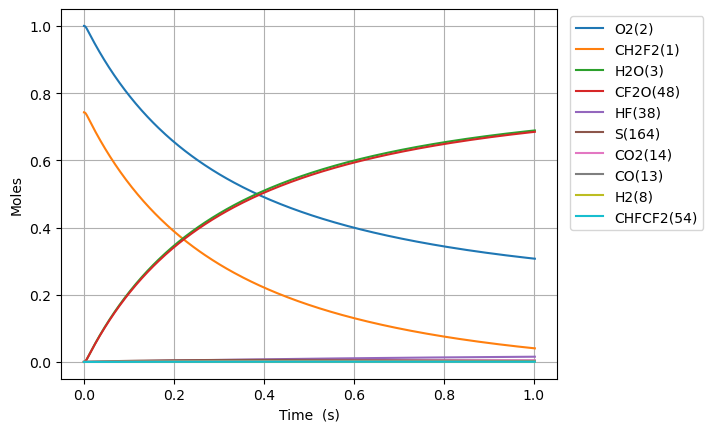

The table this chart was drawn from, first rows:
Time (s), Volume (m^3), N2, Ne, CH2F2(1), O2(2), H2O(3), CH4(4), OH(5), HF(38), CHF(40), CHF2(81), CHFO2(129), CHFO2(131), H(6), CFO2(136), H2(8), CO2(14), HO2(11), F(37), O(7), S(163), CF2O(48), CHF3(41)
0.0, 0.1187, 3.76, 0.0, 0.7428, 1.0, 0.0, 0.0, 0.0, 0.0, 0.0, 0.0, 0.0, 0.0, 0.0, 0.0, 0.0, 0.0, 0.0, 0.0, 0.0, 0.0, 0.0, 0.0
4.117839487665267e-21, 0.1187, 3.76, 0.0, 0.7428, 1, 5.0912896257565156e-52, 0.0, 4.809831964853959e-39, 3.2845990479348953e-23, 3.2845990479348507e-23, 1.0899927541691182e-23, 2.3068158922220483e-42, 2.322648705448134e-41, 5.317620481878631e-37, 4.132215988963029e-37, 1.0425452205628067e-27, 1.1780809875123194e-38, 1.0899927541691271e-23, 1.1427093262499292e-32, 3.649535377528607e-35, 2.0603151500832077e-37, 3.8006039027530125e-39, 6.1175086033856875e-46
1.1529950565462748e-20, 0.1187, 3.76, 0.0, 0.7428, 1, 6.044379043698244e-51, 0.0, 2.9051385067718486e-38, 9.19687733421771e-23, 9.196877334217443e-23, 3.0519797116734615e-23, 1.393316799413675e-41, 1.4028798179781094e-40, 2.8277766431442704e-36, 2.4958584573336036e-36, 2.9191266175758583e-27, 7.115609164589223e-38, 3.0519797116735543e-23, 3.1995864221312827e-32, 1.0219143221616643e-34, 1.244430350650228e-36, 2.2955647572628157e-38, 3.6949751964448844e-45
2.6354172721057708e-20, 0.1187, 3.76, 0.0, 0.7428, 1, 5.934407187782134e-50, 0.0, 1.3986991353796175e-37, 2.1021433906783352e-22, 2.1021433906782073e-22, 6.975953626681869e-23, 6.708220622255083e-41, 6.754262433754722e-40, 1.2775177465929843e-35, 1.2016484095903499e-35, 6.672289411601963e-27, 3.4258595117080435e-37, 6.975953626682403e-23, 7.313341848419914e-32, 2.3360135567938895e-34, 5.9913964564415296e-36, 1.1052156149205706e-37, 1.7789715018644523e-44
5.600261703224763e-20, 0.1187, 3.76, 0.0, 0.7428, 1, 5.2489159525706544e-49, 0.0, 6.1084865953654246e-37, 4.467054705191471e-22, 4.467054705190912e-22, 1.482390145669757e-22, 2.929656191051146e-40, 2.9497638541743987e-39, 5.409146564298999e-35, 5.247914305982027e-35, 1.417861499965417e-26, 1.4961628541636052e-36, 1.4823901456700074e-22, 1.5540857639100876e-31, 4.9649226893168125e-34, 2.616600240605222e-35, 4.826766956496269e-37, 7.769235926298733e-44
1.1529950565462746e-19, 0.1187, 3.76, 0.0, 0.7428, 1, 4.4120301290478865e-48, 0.0, 2.5501729077663764e-36, 9.196877334217765e-22, 9.196877334215431e-22, 3.0519797116724515e-22, 1.2230737931923603e-39, 1.2314683420583418e-38, 2.2240998812305e-34, 2.1909009173472804e-34, 2.919126617575858e-26, 6.246185395996955e-36, 3.05197971167353e-22, 3.1995908972877592e-31, 1.0225583607396573e-33, 1.09237909257371e-34, 2.015080189239596e-36, 3.2435030615141097e-43
2.3389328289938713e-19, 0.1187, 3.76, 0.0, 0.7428, 1, 3.617248863427282e-47, 0.0, 1.0418288429159108e-35, 1.8656522592270455e-21, 1.865652259226092e-21, 6.191158843676058e-22, 4.996655555608729e-39, 5.030949988654019e-38, 9.01790817586799e-34, 8.950545120725717e-34, 5.921656852796741e-26, 2.551770542366138e-35, 6.191158843680535e-22, 6.490609065009019e-31, 2.0758276055691918e-33, 4.462725027682791e-34, 8.232260077518706e-36, 1.3250768335269223e-42
4.710808373889065e-19, 0.1187, 3.76, 0.0, 0.7428, 1, 2.9293419131152336e-46, 0.0, 4.2112387571695815e-35, 3.757581310837622e-21, 3.7575813108337684e-21, 1.2469517107676139e-21, 2.0197280905036223e-38, 2.0335904178216093e-37, 3.6315276145277694e-33, 3.617953444698216e-33, 1.1926717323238507e-25, 1.0314664525983488e-34, 1.2469517107694373e-21, 1.3072677004315218e-30, 4.186914340082711e-33, 1.803904809022223e-33, 3.327611145847242e-35, 5.356172422670297e-42
9.454559463679451e-19, 0.1187, 3.76, 0.0, 0.7428, 1, 2.3577892186648983e-45, 0.0, 1.69332058255926e-34, 7.541439414058932e-21, 7.541439414043435e-21, 2.5026233635647775e-21, 8.121238024328804e-38, 8.176977584774503e-37, 1.4574901760455267e-32, 1.4547631677732096e-32, 2.3936838264122036e-25, 4.147481240943912e-34, 2.5026233635721366e-21, 2.623693929838239e-30, 8.427280788528569e-33, 7.253421898450986e-33, 1.3380178063795232e-34, 2.153693373850801e-41
1.8942061643260225e-18, 0.1187, 3.76, 0.0, 0.7428, 1, 1.8919773596050148e-44, 0.0, 6.790972892222287e-34, 1.5109155620502176e-20, 1.5109155620440034e-20, 5.013966669147696e-21, 3.2569798420552194e-37, 3.279333699877973e-36, 5.83972522604258e-32, 5.834250961479237e-32, 4.79570801458891e-25, 1.6633254787229853e-33, 5.013966669177265e-21, 5.256596954833635e-30, 1.6980785603103628e-32, 2.9089465984930946e-32, 5.36604984667126e-34, 8.637273692023975e-41
3.791706600242178e-18, 0.1187, 3.76, 0.0, 0.7428, 1, 1.5158842231947276e-43, 0.0, 2.7199313095559227e-33, 3.024458803339116e-20, 3.024458803314228e-20, 1.0036653280267895e-20, 1.3044908990980505e-36, 1.3134439425868825e-35, 2.337843620922957e-31, 2.3367435137178013e-31, 9.599756390942323e-25, 6.661977778303256e-33, 1.0036653280386433e-20, 1.0522605269552679e-29, 3.437888290305168e-32, 1.1650959378789203e-31, 2.1492188554057208e-33, 3.459414654827482e-40
7.586707472074489e-18, 0.1187, 3.76, 0.0, 0.7428, 1, 1.2136291010720173e-42, 0.0, 1.0886813583905426e-32, 6.051545285917914e-20, 6.051545285818294e-20, 2.008202650232575e-20, 5.221364243356409e-36, 5.257198473981005e-35, 9.355282170794827e-31, 9.353063784084008e-31, 1.9207853143649146e-24, 2.6665272758637365e-32, 2.0082026502800425e-20, 2.1055430957907059e-29, 7.033942818665594e-32, 4.663420079099105e-31, 8.602476447599038e-33, 1.384667411394503e-39
1.517670921573911e-17, 0.1187, 3.76, 0.0, 0.7428, 1, 9.712721275369992e-42, 0.0, 4.3561435067954937e-32, 1.2105718251079514e-19, 1.21057182506809e-19, 4.017277294571127e-20, 2.0892266482573984e-35, 2.10356398729135e-34, 3.742894468313503e-30, 3.742443806501636e-30, 3.84240466490628e-24, 1.066958244030498e-31, 4.017277294761101e-20, 4.2124318570307154e-29, 1.469179214928289e-31, 1.865975470187065e-30, 3.442111103481128e-32, 5.5404732582894277e-39
3.0356712703068354e-17, 0.1187, 3.76, 0.0, 0.7428, 1, 7.77165272256401e-41, 0.0, 1.7427410578243251e-31, 2.4214064181418722e-19, 2.4214064179824e-19, 8.035426582956151e-20, 8.358273710626026e-35, 8.4156242346242e-34, 1.4973141135547003e-29, 1.4972212158203398e-29, 7.68564336598901e-24, 4.268527756992507e-31, 8.035426583716264e-20, 8.427503873808217e-29, 3.187045190940864e-31, 7.465116930623699e-30, 1.3770685782022687e-31, 2.216550077176063e-38
6.071671967772683e-17, 0.1187, 3.76, 0.0, 0.7428, 1, 6.2179125223996835e-40, 0.0, 6.971531582367141e-31, 4.843075604216118e-19, 4.8430756035781765e-19, 1.60717251585579e-19, 3.3435869447400355e-34, 3.366522486418923e-33, 5.989569112689077e-29, 5.989372283915051e-29, 1.5372120768154477e-23, 1.7075500805003496e-30, 1.6071725161598765e-19, 1.6862825884720724e-28, 7.367961585166795e-31, 2.9862897993025143e-29, 5.508722618325329e-31, 8.866921907259409e-38
1.214367336270438e-16, 0.1187, 3.76, 0.0, 0.7428, 1, 4.974566168877632e-39, 0.0, 2.7887261075650787e-30, 9.686413976390222e-19, 9.686413973838356e-19, 3.2144322305088166e-19, 1.3374934860024563e-33, 1.346662847807039e-32, 2.395890177196048e-28, 2.395846400750788e-28, 3.0745075572485426e-23, 6.830478380370855e-30, 3.2144322317252484e-19, 3.3754181817316356e-28, 1.8710532163576296e-30, 1.1945645266793163e-28, 2.2035787116031254e-30, 3.546913087311501e-37
2.428767615256777e-16, 0.1187, 3.76, 0.0, 0.7428, 1, 3.97974739897738e-38, 0.0, 1.1155131386448983e-29, 1.9373090720840895e-18, 1.937309071063322e-18, 6.42895165794558e-19, 5.350117074667938e-33, 5.38675344186783e-32, 9.583685772052947e-28, 9.583580577539492e-28, 6.149098518114754e-23, 2.732247039265289e-29, 6.428951662811476e-19, 6.761974133631487e-28, 5.3318624649461945e-30, 4.778355320900862e-28, 8.814494177968868e-30, 1.4187940999664179e-36
4.857568173229455e-16, 0.1187, 3.76, 0.0, 0.7428, 1, 3.1838357067879176e-37, 0.0, 4.462097948550926e-29, 3.8746444210152094e-18, 3.874644416932097e-18, 1.2857990505341952e-18, 2.140096026104448e-32, 2.154717260858639e-31, 3.8334993202589635e-27, 3.833471223626765e-27, 1.2298280439847328e-22, 1.0929100127911747e-28, 1.2857990524805876e-18, 1.356822510753391e-27, 1.7022661629138895e-29, 1.9113615701991813e-27, 3.525833537672374e-29, 5.675234127634372e-36
9.715169289174811e-16, 0.1187, 3.76, 0.0, 0.7428, 1, 2.54708368305589e-36, 0.0, 1.7848482601186988e-28, 7.749315119041387e-18, 7.749315102708853e-18, 2.5716068170226063e-18, 8.560647054875117e-32, 8.618864602491664e-31, 1.53340472937453e-26, 1.5333962858928844e-26, 2.459664428331371e-22, 4.37166292193444e-28, 2.5716068248082432e-18, 2.7313283404388222e-27, 5.948098370869769e-29, 7.645485155279864e-27, 1.4103405882812823e-28, 2.2701051943958322e-35
1.457277040512017e-15, 0.1187, 3.76, 0.0, 0.7428, 1, 7.28307851125544e-36, 0.0, 3.7928082302769947e-28, 1.16239858172315e-17, 1.1623985782524813e-17, 3.857414580520155e-18, 1.8191724461518117e-31, 1.8315043769486158e-30, 3.258488174550223e-26, 3.2584719779125355e-26, 3.689500812678195e-22, 9.289798539383592e-28, 3.857414597064676e-18, 4.119089811892693e-27, 1.210160306220163e-28, 1.624668024094753e-26, 2.996978233217739e-28, 4.82398075014687e-35
2.4287972637010885e-15, 0.1187, 3.76, 0.0, 0.7428, 1, 3.347038143811098e-35, 0.0, 1.0486014203217955e-27, 1.9373327214267483e-17, 1.9373327118313564e-17, 6.429030095551803e-18, 5.029713665542626e-31, 5.06352759471779e-30, 9.008769649049538e-26, 9.008729461106538e-26, 6.14917358137308e-22, 2.5683603942986268e-27, 6.4290301412926505e-18, 6.947635376785044e-27, 3.2039303244858204e-28, 4.4917356349057656e-26, 8.285775163964394e-28, 1.3336906942282215e-34
3.286200539241196e-15, 0.1187, 3.76, 0.0, 0.7428, 1, 7.40470384915603e-35, 0.0, 1.8470168275761818e-27, 2.6212413564710238e-17, 2.6212413395696068e-17, 8.698577866531557e-18, 8.859646974523256e-31, 8.918889948911097e-30, 1.5868132330800076e-25, 1.5868064381482173e-25, 8.319927661730116e-22, 4.523935937459927e-27, 8.698577947099965e-18, 9.485070763875253e-27, 5.555527639722595e-28, 7.911787179728737e-26, 1.4594645624577327e-27, 2.3491758638032877e-34
4.143603814781303e-15, 0.1187, 3.76, 0.0, 0.7428, 1, 1.3901297083395423e-34, 0.0, 2.8678324409851233e-27, 3.305149991569772e-17, 3.305149965327222e-17, 1.0968125627573365e-17, 1.3756641290717663e-30, 1.3848121566221018e-29, 2.4638183462474664e-25, 2.4638080691353095e-25, 1.049068174208896e-21, 7.024241600109098e-27, 1.0968125752670627e-17, 1.2066551743791954e-26, 8.541001027650292e-28, 1.228450088855427e-25, 2.2660864529258697e-27, 3.647526448997804e-34
5.0010070903214104e-15, 0.1187, 3.76, 0.0, 0.7428, 1, 2.311993091933799e-34, 0.0, 4.096308951020558e-27, 3.9890586267193826e-17, 3.9890585892354666e-17, 1.3237673379335853e-17, 1.9650055025018958e-30, 1.9780036173813648e-29, 3.5192294424075873e-25, 3.5192150233559855e-25, 1.2661435822449815e-21, 1.0033176260270857e-26, 1.3237673558020324e-17, 1.468915928353543e-26, 1.2118341159541795e-27, 1.7546740199818627e-25, 3.2367965689602815e-27, 5.209995878198384e-34
6.715813641401625e-15, 0.1187, 3.76, 0.0, 0.7428, 1, 4.901399961729391e-34, 0.0, 7.024855369097894e-27, 5.356875897134113e-17, 5.356875832852074e-17, 1.777676886178771e-17, 3.369994905156655e-30, 3.392088839534257e-29, 6.035207754072132e-25, 6.035183551385622e-25, 1.7002943983177047e-21, 1.7206131646314493e-26, 1.7776769168217905e-17, 2.0027771993755952e-26, 2.061713813634188e-27, 3.0091312173925484e-25, 5.550857604782767e-27, 8.934742904048001e-34
8.43062019248184e-15, 0.1187, 3.76, 0.0, 0.7428, 1, 8.877739165856593e-34, 0.0, 1.0722489848676106e-26, 6.724693167737217e-17, 6.724693069619396e-17, 2.231586430987291e-17, 5.144081133651855e-30, 5.177511037248218e-29, 9.21192629987764e-25, 9.211889865758168e-25, 2.1344452143914544e-21, 2.6262835416040504e-26, 2.231586477759714e-17, 2.5518700382980566e-26, 3.1307959474710063e-27, 4.593031038840624e-25, 8.47263196582557e-27, 1.3637674312549717e-33
1.0145426743562055e-14, 0.1187, 3.76, 0.0, 0.7428, 1, 1.4645031711720006e-33, 0.0, 1.524042884608061e-26, 8.092510438541241e-17, 8.092510299081313e-17, 2.6854959721302867e-17, 7.311897411835896e-30, 7.358987115387891e-29, 1.3093386239708433e-24, 1.3093334959787757e-24, 2.5685960304665297e-21, 3.7328734973867695e-26, 2.685496038610353e-17, 3.1172087977858084e-26, 4.4336780678493104e-27, 6.5283122976509865e-25, 1.2042589554756059e-26, 1.9383931052660395e-33
1.3575039845722484e-14, 0.1187, 3.76, 0.0, 0.7428, 1, 3.363428907675729e-33, 0.0, 2.6783075804121516e-26, 1.0828144980763276e-16, 1.0828144735680554e-16, 3.593315043214807e-17, 1.2851071138464218e-29, 1.2932165383637892e-28, 2.3009925623585335e-24, 2.3009836640164128e-24, 3.436897662622196e-21, 6.560044623768583e-26, 3.5933151600449083e-17, 4.297532395069058e-26, 7.753912043635622e-27, 1.1472661479571198e-24, 2.1163288131708678e-26, 3.406474281066415e-33
1.7004652947882915e-14, 0.1187, 3.76, 0.0, 0.7428, 1, 6.444855707716406e-33, 0.0, 4.1659030598779493e-26, 1.3563779523801745e-16, 1.3563779142594275e-16, 4.5011340994044837e-17, 1.999095035838128e-29, 2.011453640722089e-28, 3.5790181905221515e-24, 3.579004454284084e-24, 4.3051992947866154e-21, 1.0203654810322357e-25, 4.5011342811248024e-17, 5.543871670764077e-26, 1.2024192950882925e-26, 1.7844849233127888e-24, 3.29178795180578e-26, 5.298510737927529e-33
2.3863879152203774e-14, 0.1187, 3.76, 0.0, 0.7428, 1, 1.7675570814611286e-32, 0.0, 8.141917639897291e-26, 1.903504861233002e-16, 1.9035047867291137e-16, 6.31677216706222e-17, 3.907943034089731e-29, 3.9310294593887147e-28, 6.994898636621023e-24, 6.994872001950735e-24, 6.041802559152962e-21, 1.99422359204147e-25, 6.316772522219782e-17, 8.234763129555325e-26, 2.3417266696814612e-26, 3.4876300965296966e-24, 6.433530894576513e-26, 1.0355506693787968e-32
3.7582331560845494e-14, 0.1187, 3.76, 0.0, 0.7428, 1, 7.015826167621815e-32, 0.0, 2.009742619254327e-25, 2.9977586799192387e-16, 2.997758496014609e-16, 9.948048123483325e-17, 9.650895017089238e-29, 9.702307353083574e-28, 1.726613487871342e-23, 1.7266069444635743e-23, 9.515009088107844e-21, 4.922534215420946e-25, 9.94804900015068e-17, 1.4409442266481458e-25, 5.761400102527744e-26, 8.608829962240497e-24, 1.588046138959515e-25, 2.556142548417143e-32
6.501923637812893e-14, 0.1187, 3.76, 0.0, 0.7428, 1, 3.74026073103364e-31, 0.0, 6.00231423183531e-25, 5.186266321214229e-16, 5.186265771963153e-16, 1.7210599320716152e-16, 2.8851763139329717e-28, 2.8970759677802523e-27, 5.156717795730424e-23, 5.1566982011522204e-23, 1.6461422147489703e-20, 1.4701763403942263e-24, 1.7210601938978387e-16, 2.993060460532222e-25, 1.7165214204520402e-25, 2.5711201077046966e-23, 4.742871698772268e-25, 7.634196068579599e-32
1.1989304601269582e-13, 0.1187, 3.76, 0.0, 0.7428, 1, 2.405950835719231e-30, 0.0, 2.0393372029141173e-24, 9.563281619494378e-16, 9.563279753367537e-16, 3.173569885275254e-16, 9.822162829885861e-28, 9.838762470270558e-27, 1.752038295968536e-22, 1.7520315379999932e-22, 3.0354248276793963e-20, 4.995104963728042e-24, 3.173570774852099e-16, 7.366072858069189e-25, 5.823088897157514e-25, 8.735596719202592e-23, 1.6114307243446363e-24, 2.5937823595551438e-31
1.7476685564726268e-13, 0.1187, 3.76, 0.0, 0.7428, 1, 7.157508463853824e-30, 0.0, 4.3325668170995924e-24, 1.3940296938694824e-15, 1.3940292974113526e-15, 4.626079456823931e-16, 2.090234639196385e-27, 2.0894681735344101e-26, 3.72220041817472e-22, 3.722185850366265e-22, 4.424707442622648e-20, 1.0612189128105075e-23, 4.626081346727746e-16, 1.3430862658364282e-24, 1.236407815298425e-24, 1.8558749793648605e-22, 3.4234802268926694e-24, 5.510483187089065e-31
2.2964066528182955e-13, 0.1187, 3.76, 0.0, 0.7428, 1, 1.5775312594424098e-29, 0.0, 7.479921439676301e-24, 1.8317312278815622e-15, 1.8317305434200408e-15, 6.078588646721478e-16, 3.614542330484526e-27, 3.606050536577858e-26, 6.426158839412636e-22, 6.426133319713547e-22, 5.813990060427343e-20, 1.8321488319766678e-23, 6.078591909529125e-16, 2.11875259078749e-24, 2.1339506755725916e-24, 3.204058227692804e-22, 5.91043641437635e-24, 9.513523029589525e-31
2.845144749163964e-13, 0.1187, 3.76, 0.0, 0.7428, 1, 2.9444768428292744e-29, 0.0, 1.1481401616904204e-23, 2.2694327639856812e-15, 2.269431713362803e-15, 7.531097454972154e-16, 5.557173287232325e-27, 5.533175973850988e-26, 9.863913702874728e-22, 9.863873954206093e-22, 7.203272681970809e-20, 2.812306238917943e-23, 7.531102463260727e-16, 3.063616057981791e-24, 3.27493909653461e-24, 4.918109435581852e-22, 9.072299521227253e-24, 1.4602902010160294e-30
3.9426209418553016e-13, 0.1187, 3.76, 0.0, 0.7428, 1, 7.633409496784355e-29, 0.0, 2.204673966602804e-23, 3.1448358424700533e-15, 3.1448338250505896e-15, 1.043611392654911e-15, 1.0704934652137428e-26, 1.0617399340610755e-25, 1.894081243212992e-21, 1.8940733894264164e-21, 9.981837939527176e-20, 5.400325457028664e-23, 1.0436123543531273e-15, 5.46097054985098e-24, 6.287258366149935e-24, 9.443815373190742e-22, 1.742074657624944e-23, 2.804067657675469e-30
5.040097134546639e-13, 0.1187, 3.76, 0.0, 0.7428, 1, 1.5733322977857313e-28, 0.0, 3.602858322346221e-23, 4.020238929322629e-15, 4.020235632474784e-15, 1.3341128871589868e-15, 1.7549794134807065e-26, 1.7338557255924634e-25, 3.0952895929032153e-21, 3.095276391271662e-21, 1.2760403222328498e-19, 8.825324026299304e-23, 1.3341144587575424e-15, 8.535227900548074e-24, 1.0273378060810455e-23, 1.5432992032935668e-21, 2.846882159527708e-23, 4.58238051749932e-30
6.137573327237976e-13, 0.1187, 3.76, 0.0, 0.7428, 1, 2.824520198809322e-28, 0.0, 5.342693440997087e-23, 4.8956420245434385e-15, 4.8956371356354895e-15, 1.6246142290131423e-15, 2.610885241826375e-26, 2.5692886963775538e-25, 4.590016325781457e-21, 4.5899961937727336e-21, 1.553896853778314e-19, 1.3087351826038188e-22, 1.6246165595431093e-15, 1.2286470344264379e-23, 1.5233311200566287e-23, 2.288563850521436e-21, 4.2216524588938866e-23, 6.795228567519293e-30
8.332525712620651e-13, 0.1187, 3.76, 0.0, 0.7428, 1, 7.040101230783773e-28, 0.0, 9.847316660662953e-23, 6.6464482400898766e-15, 6.646439229166936e-15, 2.205616454786129e-15, 4.84358033257637e-26, 4.728648625980716e-25, 8.4600244618439e-21, 8.459985281120381e-21, 2.1096099295488059e-19, 2.4122688721298815e-22, 2.205620750272431e-15, 2.1820230317402576e-23, 2.80746681178756e-23, 4.218133678280207e-21, 7.781081350045743e-23, 1.2524529241670106e-29
1e-12, 0.1187, 3.76, 0.0, 0.7428, 1, 1.2159458316178076e-27, 0.0, 1.41828598627178e-22, 7.976510985486428e-15, 7.976498007270198e-15, 2.6469952213953915e-15, 7.010563508772361e-26, 6.802975303433016e-25, 1.2184769784545286e-20, 1.218471106891645e-20, 2.5317773088130703e-19, 3.4744340080062566e-22, 2.647001408083822e-15, 3.087349703724629e-23, 4.043376486344887e-23, 6.0752756085241304e-21, 1.120690611318272e-22, 1.803877678479885e-29
1.0527478098003326e-12, 0.1187, 3.76, 0.0, 0.7428, 1, 1.418552307302422e-27, 0.0, 1.5718545121059773e-22, 8.397254489109608e-15, 8.397240105645844e-15, 2.7866180700025345e-15, 7.781747517257659e-26, 7.53692203105649e-25, 1.3504104795489541e-20, 1.3504038919938483e-20, 2.665323027003259e-19, 3.8506721650439994e-22, 2.7866249265703982e-15, 3.406288719106477e-23, 4.481142956106932e-23, 6.733090252931886e-21, 1.2420361222950659e-22, 1.9991967843103296e-29
1.4917382868768675e-12, 0.1187, 3.76, 0.0, 0.7428, 1, 4.03433218489151e-27, 0.0, 3.156082367048015e-22, 1.1898867087569877e-14, 1.1898838207449678e-14, 3.948619468879029e-15, 1.5826372168229578e-25, 1.5088794726519552e-24, 2.711447861282849e-20, 2.711433295641069e-20, 3.776749309740228e-19, 7.732240283122235e-22, 3.948633235988235e-15, 6.667741832511063e-23, 8.997156456525079e-23, 1.3519160584839789e-20, 2.493847346308611e-22, 4.0141251502691993e-29
1.9307287639534027e-12, 0.1187, 3.76, 0.0, 0.7428, 1, 8.746581533801454e-27, 0.0, 5.286954100204782e-22, 1.5400479819926123e-14, 1.5400431441054222e-14, 5.1106184258696084e-15, 2.6848362405419006e-25, 2.5202109568974547e-24, 4.542113092190436e-20, 4.542086454786017e-20, 4.888175747637972e-19, 1.2953745396088078e-21, 5.110641488028723e-15, 1.101351278017303e-22, 1.507145151947797e-22, 2.2646768749896276e-20, 4.1775988335376605e-22, 6.72430649617878e-29
2.8087097181064726e-12, 0.1187, 3.76, 0.0, 0.7428, 1, 2.692710027428275e-26, 0.0, 1.1188633956460948e-21, 2.2403705686333956e-14, 2.240360330369443e-14, 7.434609015095467e-15, 5.823271631702715e-25, 5.302322642246319e-24, 9.61232431847952e-20, 9.612258532247294e-20, 7.111029271469131e-19, 2.7417785586625288e-21, 7.434657820900536e-15, 2.2960033058945876e-22, 3.1895205829695207e-22, 4.7926574172977276e-20, 8.840922254322546e-22, 1.423042228670141e-28
3.5988925768442356e-12, 0.1187, 3.76, 0.0, 0.7428, 1, 5.664692122098515e-26, 0.0, 1.8369679826092985e-21, 2.8706609424043814e-14, 2.870644133090168e-14, 9.526192196408984e-15, 9.76812805170668e-25, 8.65979052074051e-24, 1.5781634667929186e-19, 1.578151283753851e-19, 9.111598431496383e-19, 4.502106122544654e-21, 9.526272326566029e-15, 3.7425347486243444e-22, 5.236670912141352e-22, 7.868639725747015e-20, 1.451514817826043e-21, 2.33636770478125e-28
4.389075435581999e-12, 0.1187, 3.76, 0.0, 0.7428, 1, 1.0275182447319285e-25, 0.0, 2.732187036618575e-21, 3.5009513595605306e-14, 3.5009263585255786e-14, 1.1617767469505097e-14, 1.4834570512235641e-24, 1.2812636094981665e-23, 2.3472528330577766e-19, 2.347232670663836e-19, 1.1112168804181299e-18, 6.6970460361885594e-21, 1.1617886649901447e-14, 5.541172551467538e-22, 7.788828721520297e-22, 1.1703270809098008e-19, 2.158885923263098e-21, 3.4749528770981947e-28
5.179258294319761e-12, 0.1187, 3.76, 0.0, 0.7428, 1, 1.688393657400086e-25, 0.0, 3.804521251770839e-21, 4.1312418201029006e-14, 4.131207006679891e-14, 1.3709334835679141e-14, 2.1079815044972067e-24, 1.7748269031395598e-23, 3.2685001119081414e-19, 3.268469211600577e-19, 1.3112740655773706e-18, 9.32677445712424e-21, 1.3709500792231999e-14, 7.692211935982408e-22, 1.0846040611222329e-21, 1.6296547114225724e-19, 3.0062054925099543e-21, 4.838796895345939e-28
5.969441153057524e-12, 0.1187, 3.76, 0.0, 0.7428, 1, 2.58507130855449e-25, 0.0, 5.053971322207309e-21, 4.761532324032542e-14, 4.761486077557316e-14, 1.580089429621808e-14, 2.8560155656273775e-24, 2.345430179245302e-23, 4.341904879273813e-19, 4.341860104405778e-19, 1.511331425252386e-18, 1.2391466887827009e-20, 1.5801114754874538e-14, 1.019594808216236e-21, 1.440835318183349e-21, 2.1648465089834474e-19, 3.993473476525088e-21, 6.427898909681696e-28
6.759624011795287e-12, 0.1187, 3.76, 0.0, 0.7428, 1, 3.7535273021718867e-25, 0.0, 6.480537942122781e-21, 5.391822871350492e-14, 5.3917635711620664e-14, 1.789244585240062e-14, 3.733098411739568e-24, 2.9918545283956815e-23, 5.567466705806876e-19, 5.567404547123306e-19, 1.7113889860682016e-18, 1.589129818290216e-20, 1.7892728539137662e-14, 1.305267612822781e-21, 1.8475813034359475e-21, 2.775902118647489e-19, 5.120689826461973e-21, 8.24225807070394e-28
8.339989729270813e-12, 0.1187, 3.76, 0.0, 0.7428, 1, 7.04967942646184e-25, 0.0, 9.86502360737138e-21, 6.652404096155432e-14, 6.652313826570366e-14, 2.2075525256773228e-14, 5.8961576386176676e-24, 4.5073808825082043e-23, 8.475059794557699e-19, 8.474950875368004e-19, 2.111504817622e-18, 2.419707379713092e-20, 2.2075955577722052e-14, 1.98262882749203e-21, 2.8126360990384564e-21, 4.225603355335587e-19, 7.794967429562322e-21, 1.2546744437192555e-27
9.920355446746338e-12, 0.1187, 3.76, 0.0, 0.7428, 1, 1.1864661912548797e-24, 0.0, 1.3957983801931073e-20, 7.912985494525856e-14, 7.91285777293842e-14, 2.6258573058866746e-14, 8.639757940582797e-24, 6.312031823643838e-23, 1.1991275840728882e-18, 1.1991101784446649e-18, 2.5116217732376544e-18, 3.4245487590409305e-20, 2.6259181918294384e-14, 2.80154086499054e-21, 3.979805729255889e-21, 5.978755585408578e-19, 1.1029037914584495e-20, 1.7752249207961073e-27
1e-11, 0.1187, 3.76, 0.0, 0.7428, 1, 1.2152726116348664e-24, 0.0, 1.4183005797446132e-20, 7.976514112277573e-14, 7.976384331667179e-14, 2.6469382271025853e-14, 8.794142157759655e-24, 6.410466770713652e-23, 1.218458903631073e-18, 1.2184411160201345e-18, 2.5317862129839543e-18, 3.4798039403140915e-20, 2.6470000946108143e-14, 2.8465618259007496e-21, 4.043976993230331e-21, 6.075139635638669e-19, 1.120683964564433e-20, 1.803843534586929e-27
1.1500721164221863e-11, 0.1187, 3.76, 0.0, 0.7428, 1, 1.8486289095250234e-24, 0.0, 1.8759424080933263e-20, 9.173567066469746e-14, 9.173395410299806e-14, 3.044158926861759e-14, 1.2005091316345904e-23, 8.396742620966826e-23, 1.611611122075529e-18, 1.6115850865568278e-18, 2.9117400659128167e-18, 4.6037915366253596e-20, 3.0442407571030695e-14, 3.762239682301017e-21, 5.349127475815297e-21, 8.035355975662484e-19, 1.482290089717346e-20, 2.3858765603124197e-27
1.3639767609775276e-11, 0.1187, 3.76, 0.0, 0.7428, 1, 3.083873697112504e-24, 0.0, 2.638668465311116e-20, 1.0879781607768666e-13, 1.087954016042062e-13, 3.610330817426967e-14, 1.7621308832323715e-23, 1.1648886255824277e-22, 2.266850754415885e-18, 2.2668091878006455e-18, 3.4533081138425135e-18, 6.477934643353715e-20, 3.610445918437998e-14, 5.288810331888031e-21, 7.524568473826142e-21, 1.1302306436813468e-18, 2.084955826596282e-20, 3.3559098277974334e-27
1.5778814055328686e-11, 0.1187, 3.76, 0.0, 0.7428, 1, 4.7741921773166606e-24, 0.0, 3.531190397901298e-20, 1.258599646708747e-13, 1.2585673352592115e-13, 4.176496924472204e-14, 2.4544975481414056e-23, 1.5377032381077048e-22, 3.0335877657622613e-18, 3.0335256513220147e-18, 3.9948795296217295e-18, 8.672167010392926e-20, 4.1766509580589003e-14, 7.076151088053953e-21, 1.0070512691651124e-20, 1.5125161423341835e-18, 2.790175328428446e-20, 4.491005415082309e-27
2.005690694643551e-11, 0.1187, 3.76, 0.0, 0.7428, 1, 9.805528396451505e-24, 0.0, 5.705627402071923e-20, 1.5998427139859057e-13, 1.5997905063418752e-13, 5.308811797391951e-14, 4.2676643068725694e-23, 2.418166778285773e-22, 4.901550025241394e-18, 4.901429319362642e-18, 5.078034577302223e-18, 1.4022227243871103e-19, 5.3090606817861813e-14, 1.1435480701772318e-20, 1.6274280579578924e-20, 2.4438556970320556e-18, 4.508275255156156e-20, 7.256376849281304e-27
2.361408766850258e-11, 0.1187, 3.76, 0.0, 0.7428, 1, 1.6002747397796697e-23, 0.0, 7.908978310955894e-20, 1.8835821525158758e-13, 1.8835097844065915e-13, 6.25029985491544e-14, 6.25051006076944e-23, 3.2782902129216326e-22, 6.794318083314021e-18, 6.7941281867569145e-18, 5.978679352204938e-18, 1.9448535007616524e-19, 6.250644851357667e-14, 1.585957959552685e-20, 2.2561897340134405e-20, 3.3875595697984353e-18, 6.249202874419238e-20, 1.0058467144721856e-26
2.7171268390569647e-11, 0.1187, 3.76, 0.0, 0.7428, 1, 2.4378820400786683e-23, 0.0, 1.0471295647479796e-19, 2.1673216790169502e-13, 2.1672258662434863e-13, 7.191771947643456e-14, 8.70383348294447e-23, 4.246083289481457e-22, 8.995417435962961e-18, 8.995137158487591e-18, 6.879340251365818e-18, 2.5764259983072666e-19, 7.192228714547185e-14, 2.10123664605261e-20, 2.9875327667297e-20, 4.484989038834355e-18, 8.273740290306927e-20, 1.3317013385829967e-26
3.0728449112636715e-11, 0.1187, 3.76, 0.0, 0.7428, 1, 3.526198785180269e-23, 0.0, 1.3392585757071548e-19, 2.451061293496876e-13, 2.4509387518904155e-13, 8.133228085528067e-14, 1.166151823699119e-22, 5.314088060886938e-22, 1.150484303122786e-17, 1.1504448958073865e-17, 7.780019703574772e-18, 3.2970861346417917e-19, 8.133812281582044e-14, 2.6896524184992802e-20, 3.821499674618991e-20, 5.736140902310754e-18, 1.0581887090995835e-19, 1.703200791681975e-26
... 1,097 more rows
